Photos from the image-classification dataset "split_set" in the GitHub repository kibakibaki/5307A2Testing. Its 24 classes are: apple, avocado, banana, blackberry, blueberry, capsicum, carrot, cherry tomato, cucumber, dragon fruit, grape, kiwi fruit, lemon, lime, mango, orange, papaya, passion fruit, peach, pear, pineapple, raspberry, strawberry, watermelon.

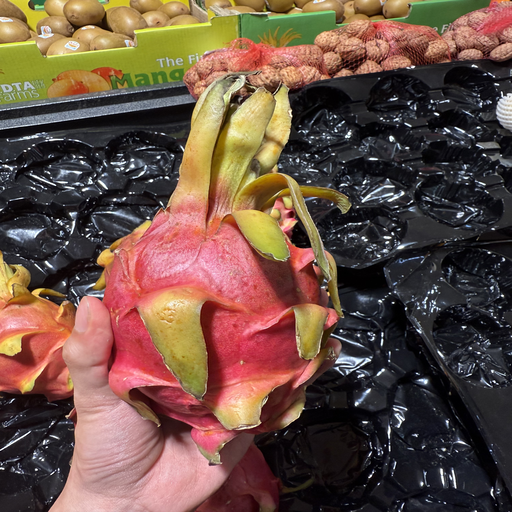
Label: dragon fruit

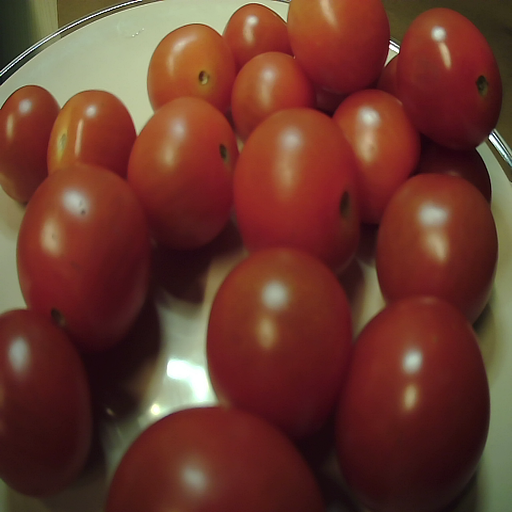
Label: cherry tomato

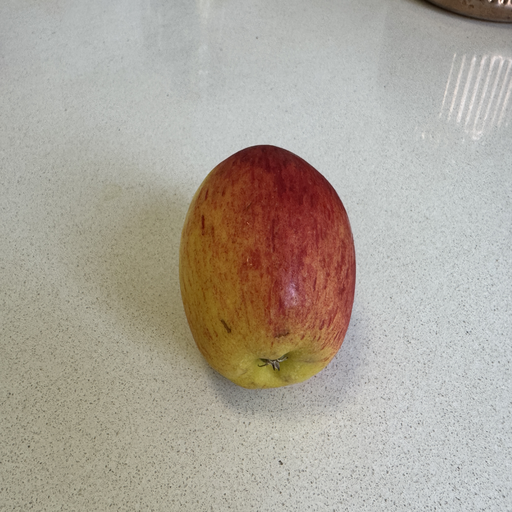
Label: apple

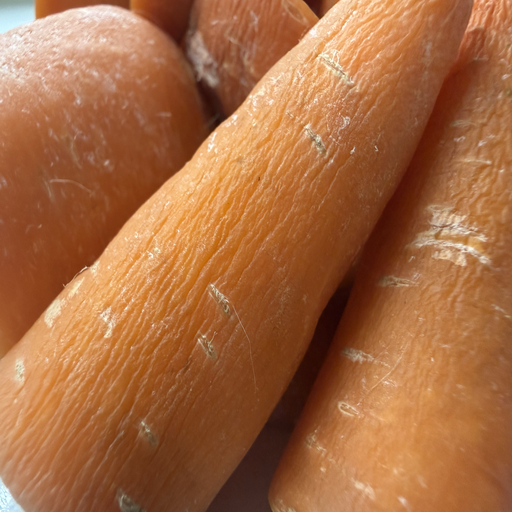
Label: carrot

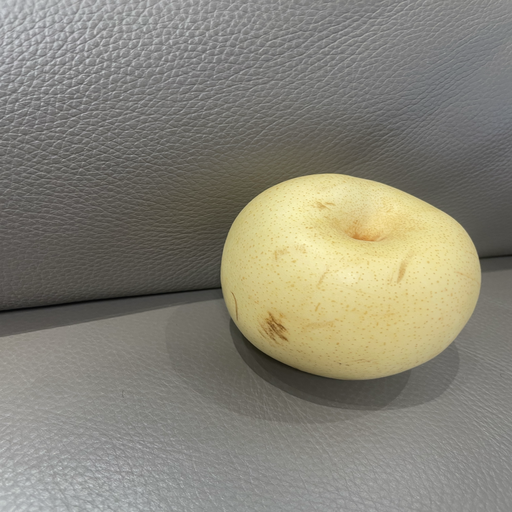
Label: pear

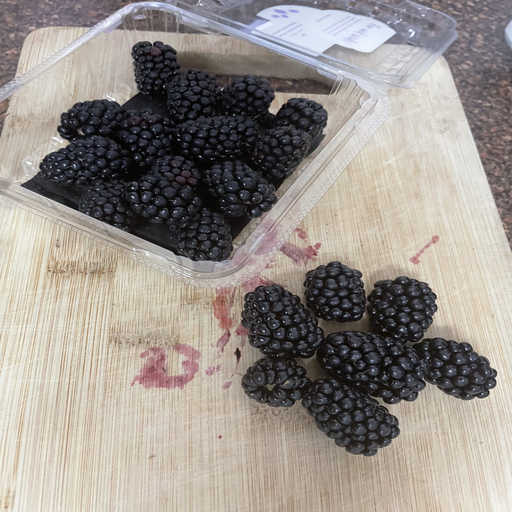
Label: blackberry
